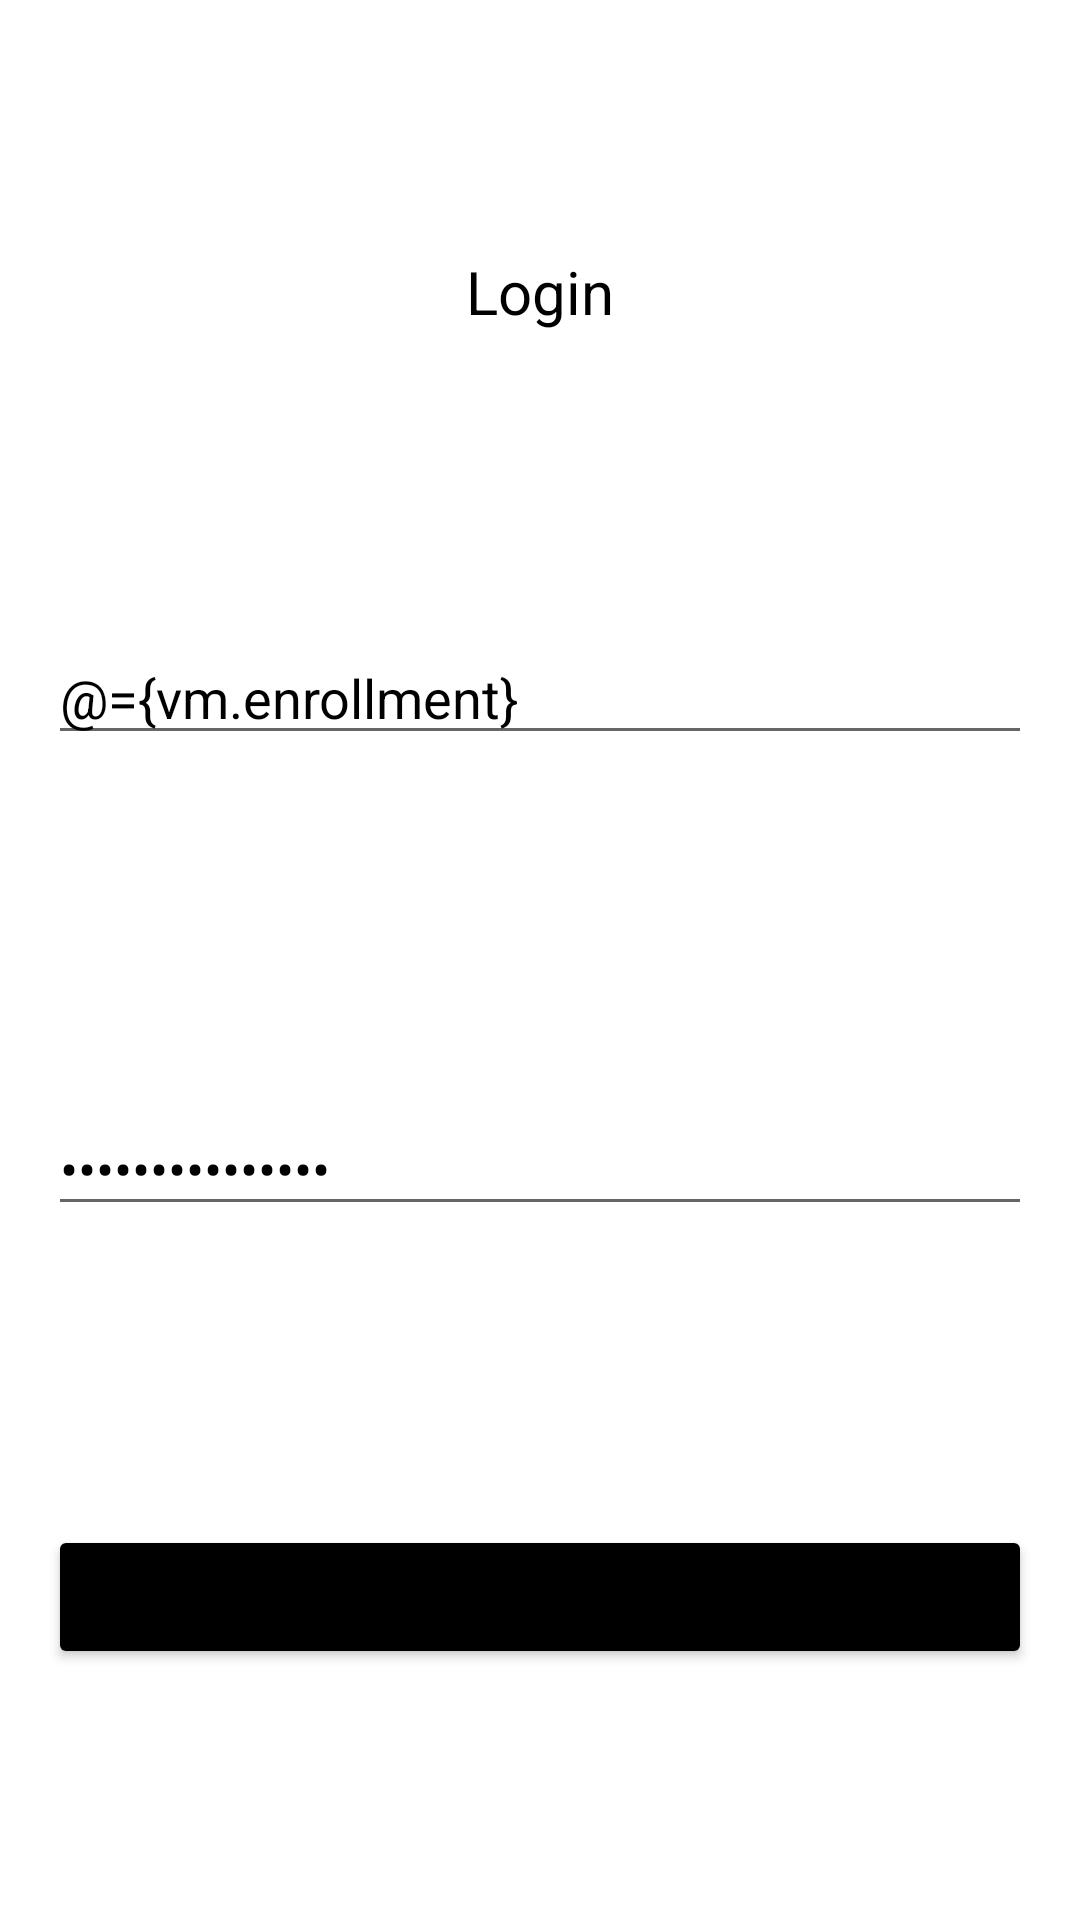

Here is an Android app screen rendered from its layout file. Give the layout XML and the strings, colors and styles it references.
<!-- AndroidManifest.xml: application theme Theme.Students -->
<!-- res/layout/login_fragment.xml -->
<?xml version="1.0" encoding="utf-8"?>
<layout xmlns:android="http://schemas.android.com/apk/res/android"
    xmlns:app="http://schemas.android.com/apk/res-auto"
    xmlns:tools="http://schemas.android.com/tools">

    <data>

        <variable
            name="vm"
            type="com.example.students.presentation.login.LoginViewModel" />

    </data>

    <androidx.constraintlayout.widget.ConstraintLayout
        android:layout_width="match_parent"
        android:layout_height="match_parent"
        tools:context=".presentation.login.LoginFragment">

        <TextView
            android:id="@+id/txvTitle"
            android:layout_width="wrap_content"
            android:layout_height="wrap_content"
            android:text="@string/text_login"
            android:textAlignment="center"
            android:textColor="@color/black"
            android:textSize="20sp"
            app:layout_constraintBottom_toTopOf="@id/edtEnrollment"
            app:layout_constraintEnd_toEndOf="parent"
            app:layout_constraintStart_toStartOf="parent"
            app:layout_constraintTop_toTopOf="parent" />

        <EditText
            android:id="@+id/edtEnrollment"
            android:layout_width="match_parent"
            android:layout_height="wrap_content"
            android:layout_margin="16dp"
            android:hint="@string/text_enrollment"
            android:inputType="text"
            android:text="@={vm.enrollment}"
            android:textColor="@color/black"
            app:layout_constraintBottom_toTopOf="@id/edtPassword"
            app:layout_constraintEnd_toEndOf="parent"
            app:layout_constraintStart_toStartOf="parent"
            app:layout_constraintTop_toBottomOf="@+id/txvTitle" />

        <EditText
            android:id="@+id/edtPassword"
            android:layout_width="match_parent"
            android:layout_height="wrap_content"
            android:layout_margin="16dp"
            android:hint="@string/text_password"
            android:inputType="textPassword"
            android:text="@={vm.password}"
            android:textColor="@color/black"
            app:layout_constraintBottom_toTopOf="@id/btnDoLogin"
            app:layout_constraintEnd_toEndOf="parent"
            app:layout_constraintStart_toStartOf="parent"
            app:layout_constraintTop_toBottomOf="@+id/edtEnrollment" />

        <Button
            android:id="@+id/btnDoLogin"
            android:layout_width="0dp"
            android:layout_height="wrap_content"
            android:backgroundTint="@color/black"
            android:text="@string/text_do_it"
            app:layout_constraintBottom_toBottomOf="parent"
            app:layout_constraintEnd_toEndOf="@id/edtPassword"
            app:layout_constraintStart_toStartOf="@id/edtPassword"
            app:layout_constraintTop_toBottomOf="@id/edtPassword" />

    </androidx.constraintlayout.widget.ConstraintLayout>

</layout>
<!-- resources referenced by this layout -->
<resources>
  <string name="text_do_it">Do it!</string>
  <string name="text_enrollment">Enrollment</string>
  <string name="text_login">Login</string>
  <string name="text_password">Password</string>
  <style name="Theme.Students" parent="Theme.MaterialComponents.Light.NoActionBar">
          
          <item name="colorPrimary">@color/purple_500</item>
          <item name="colorPrimaryVariant">@color/purple_700</item>
          <item name="colorOnPrimary">@color/white</item>
          
          <item name="colorSecondary">@color/teal_200</item>
          <item name="colorSecondaryVariant">@color/teal_700</item>
          <item name="colorOnSecondary">@color/black</item>
          
          <item name="android:statusBarColor" tools:targetApi="l">?attr/colorPrimaryVariant</item>
          
          <item name="android:forceDarkAllowed" tools:targetApi="q">false</item>
      </style>
  <!-- not gathered from this repository: default colours our renderer supplied (Android Studio template values) -->
  <color name="purple_500">#FF6200EE</color>
  <color name="purple_700">#FF3700B3</color>
  <color name="teal_200">#FF03DAC5</color>
  <color name="teal_700">#FF018786</color>
  <color name="black">#FF000000</color>
  <color name="white">#FFFFFFFF</color>
</resources>
